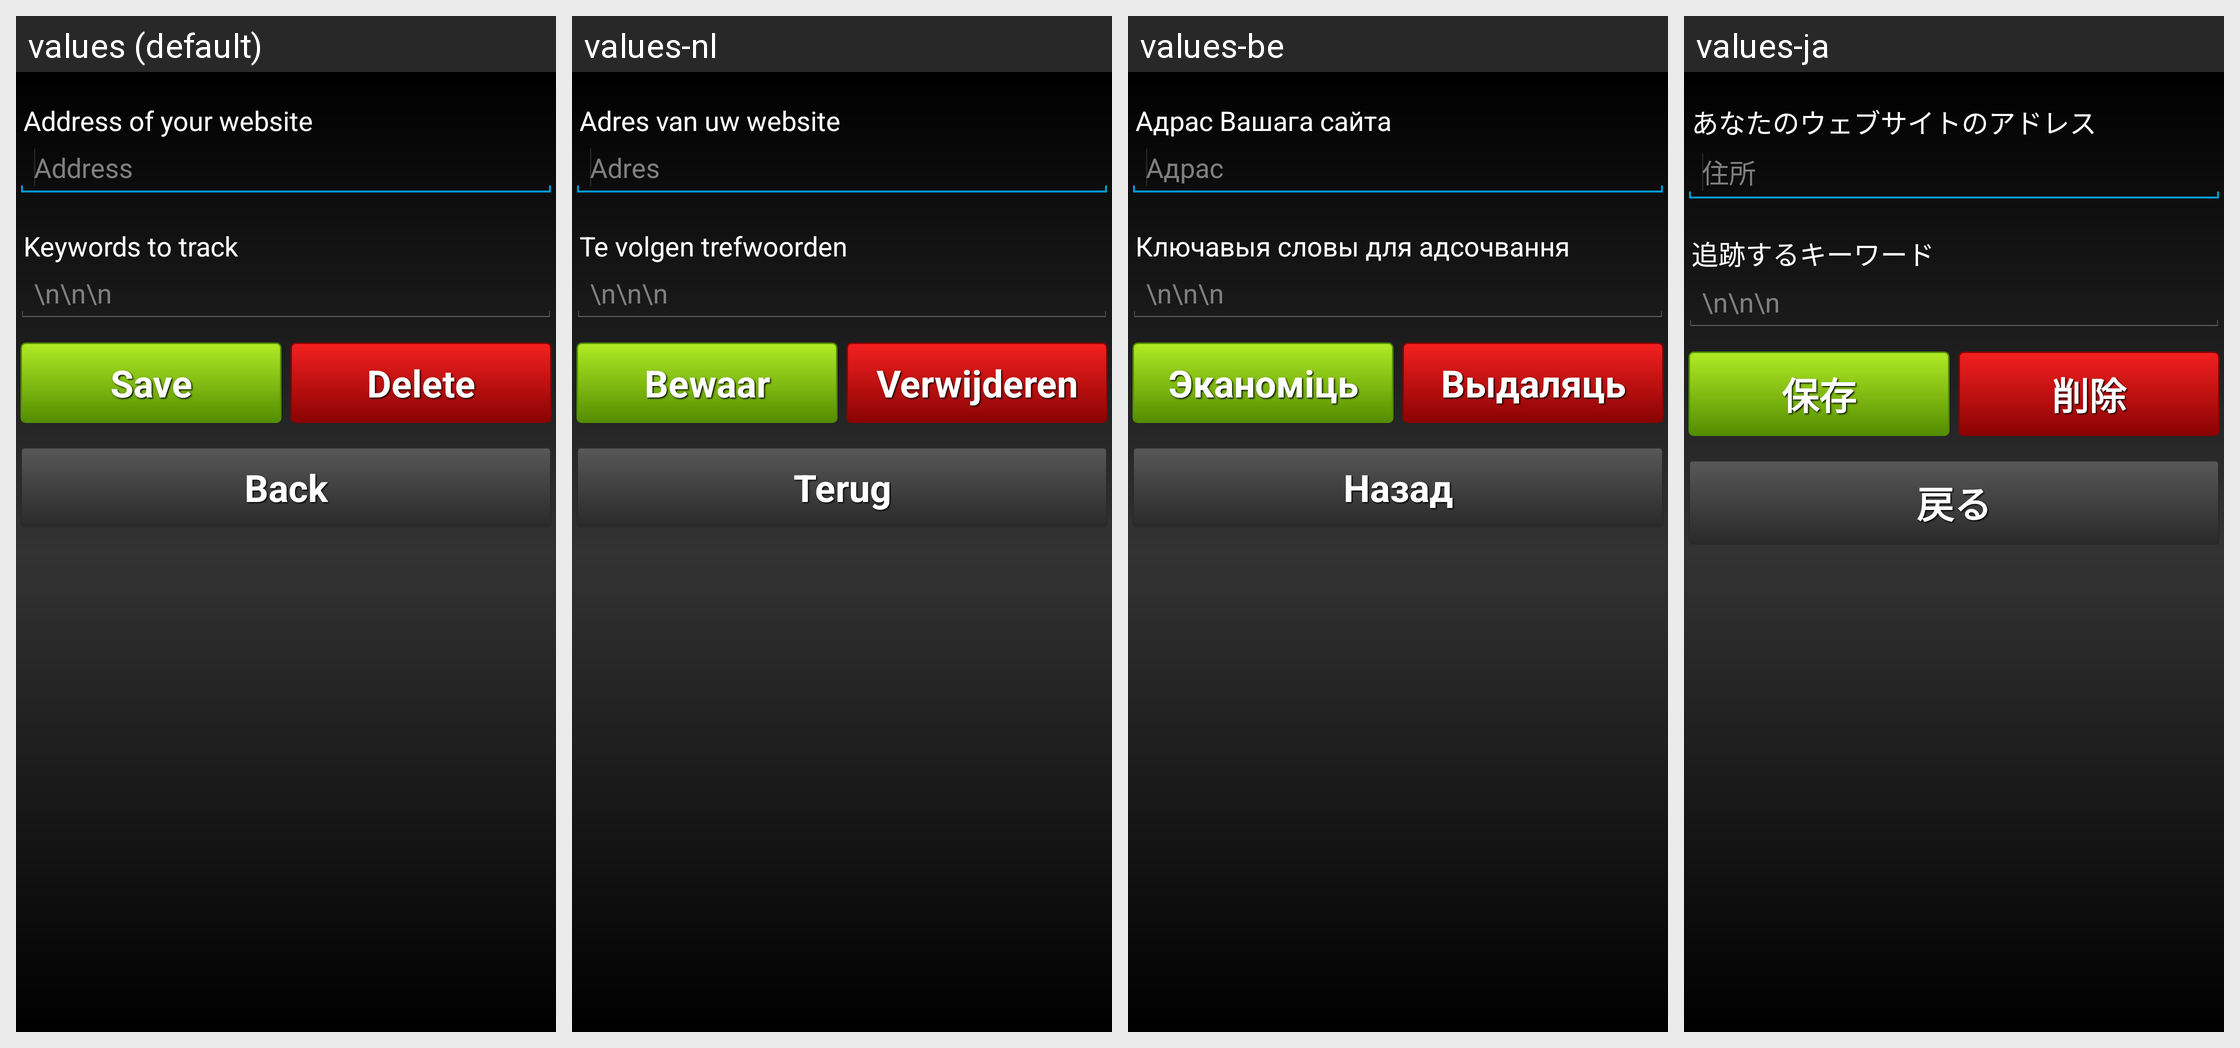

Locale-by-locale string values for the Android screen shown in this grid:
Android screen res/layout/manage_profiles_layout.xml rendered under 4 locales, left to right: values (default), values-nl, values-be, values-ja. Device: Nexus 5 (rendered at 1080×1920; each locale shown at half size, 540×960, under a caption strip naming it); theme android:Theme.Holo.
Other locales in the repository, not shown: values-cs, values-de, values-es, values-et, values-fr, values-hr, values-hu, values-it, values-ko, values-lt, values-lv, values-no, values-pl, values-ro, values-ru, values-zh.
Strings drawn on this screen, with the default value and each locale's value (text and hints the layout hard-codes, and strings that could not be matched under every locale, appear in the picture but are not listed):

address_of_your_website
  values: Address of your website
  values-nl: Adres van uw website
  values-be: Адрас Вашага сайта
  values-ja: あなたのウェブサイトのアドレス

address
  values: Address
  values-nl: Adres
  values-be: Адрас
  values-ja: 住所

keywords_to_track
  values: Keywords to track
  values-nl: Te volgen trefwoorden
  values-be: Ключавыя словы для адсочвання
  values-ja: 追跡するキーワード

save
  values: Save
  values-nl: Bewaar
  values-be: Эканоміць
  values-ja: 保存

profile_edit_page_delete
  values: Delete
  values-nl: Verwijderen
  values-be: Выдаляць
  values-ja: 削除

back
  values: Back
  values-nl: Terug
  values-be: Назад
  values-ja: 戻る
